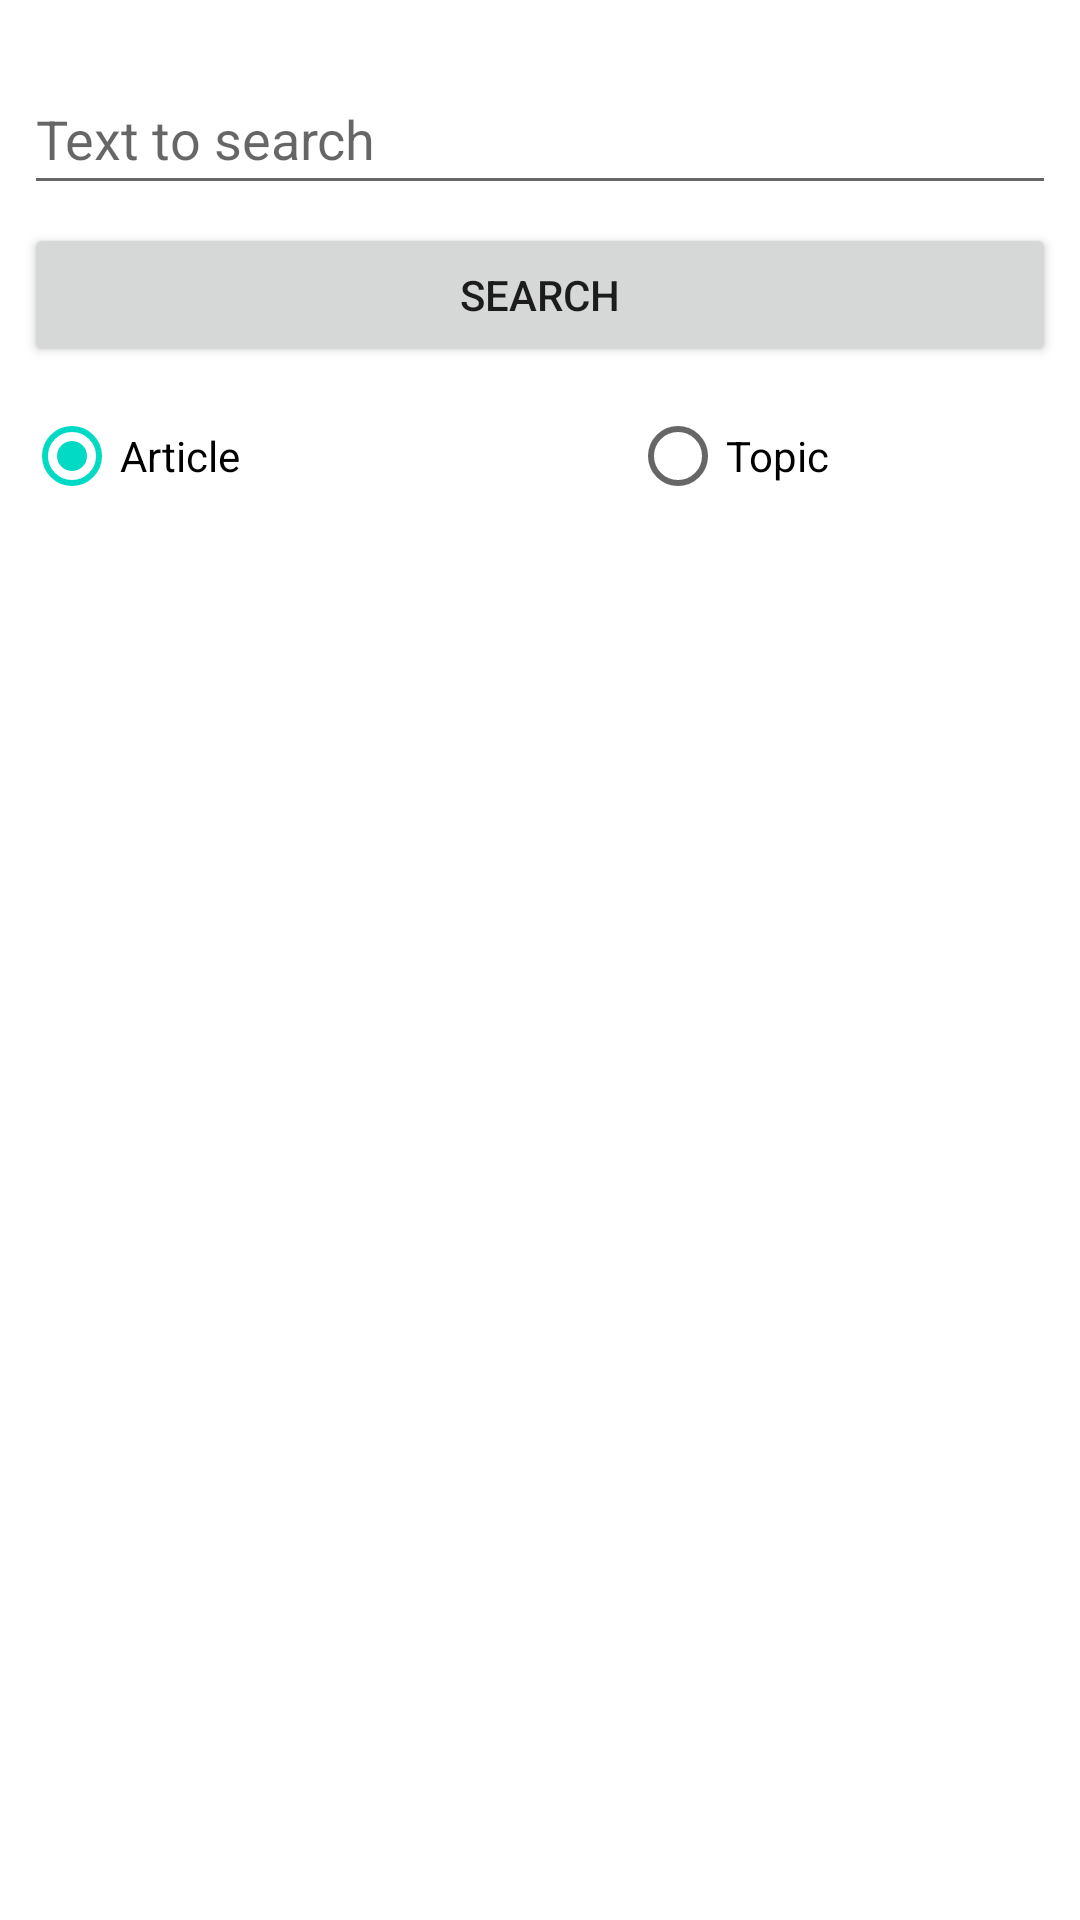

Produce the Android XML layout that renders to this screen, including the resource entries it uses.
<!-- AndroidManifest.xml: application theme Theme.OmniNews -->
<!-- res/layout/activity_main.xml -->
<?xml version="1.0" encoding="utf-8"?>
<androidx.constraintlayout.widget.ConstraintLayout xmlns:android="http://schemas.android.com/apk/res/android"
    xmlns:app="http://schemas.android.com/apk/res-auto"
    xmlns:tools="http://schemas.android.com/tools"
    android:layout_width="match_parent"
    android:layout_height="match_parent"
    tools:context=".MainActivity">

    <EditText
        android:id="@+id/editTextSearch"
        android:layout_width="0dp"
        android:layout_height="47dp"
        android:layout_marginStart="8dp"
        android:layout_marginLeft="8dp"
        android:layout_marginTop="8dp"
        android:layout_marginEnd="8dp"
        android:layout_marginRight="8dp"
        android:ems="10"
        android:hint="@string/searchHint"
        android:inputType="textPersonName"
        app:layout_constraintBottom_toBottomOf="parent"
        app:layout_constraintEnd_toEndOf="parent"
        app:layout_constraintHorizontal_bias="0.079"
        app:layout_constraintStart_toStartOf="parent"
        app:layout_constraintTop_toTopOf="parent"
        app:layout_constraintVertical_bias="0.023" />

    <Button
        android:id="@+id/buttonSearch"
        android:layout_width="0dp"
        android:layout_height="wrap_content"
        android:layout_marginStart="8dp"
        android:layout_marginLeft="8dp"
        android:layout_marginEnd="8dp"
        android:layout_marginRight="8dp"
        android:onClick="onClickSearch"
        android:text="@string/search"
        app:layout_constraintBottom_toTopOf="@+id/radioGroup"
        app:layout_constraintEnd_toEndOf="parent"
        app:layout_constraintStart_toStartOf="parent"
        app:layout_constraintTop_toBottomOf="@+id/editTextSearch" />

    <RadioGroup
        android:id="@+id/radioGroup"
        android:layout_width="0dp"
        android:layout_height="63dp"
        android:layout_marginStart="8dp"
        android:layout_marginLeft="8dp"
        android:layout_marginTop="8dp"
        android:layout_marginEnd="8dp"
        android:layout_marginRight="8dp"
        android:orientation="horizontal"
        app:layout_constraintBottom_toBottomOf="parent"
        app:layout_constraintEnd_toEndOf="parent"
        app:layout_constraintHorizontal_bias="0.0"
        app:layout_constraintStart_toStartOf="parent"
        app:layout_constraintTop_toBottomOf="@+id/editTextSearch"
        app:layout_constraintVertical_bias="0.103">

        <RadioButton
            android:id="@+id/radioButtonArticle"
            android:layout_width="202dp"
            android:layout_height="wrap_content"
            android:onClick="radio_button_Article"
            android:checked="true"
            android:text="@string/radioArticle" />

        <RadioButton
            android:id="@+id/radioButtonTopic"
            android:layout_width="198dp"
            android:onClick="radio_button_topic"
            android:layout_height="wrap_content"
            android:text="@string/radioTopic" />
    </RadioGroup>

    <androidx.recyclerview.widget.RecyclerView
        android:id="@+id/itemListView"
        android:layout_width="0dp"
        android:layout_height="501dp"
        android:layout_marginStart="8dp"
        android:layout_marginLeft="8dp"
        android:layout_marginTop="8dp"
        android:layout_marginEnd="8dp"
        android:layout_marginRight="8dp"
        android:layout_marginBottom="8dp"
        app:layout_constraintBottom_toBottomOf="parent"
        android:visibility="gone"
        app:layout_constraintEnd_toEndOf="parent"
        app:layout_constraintHorizontal_bias="0.643"
        app:layout_constraintStart_toStartOf="parent"
        app:layout_constraintTop_toBottomOf="@+id/radioGroup" >

    </androidx.recyclerview.widget.RecyclerView>

    <androidx.recyclerview.widget.RecyclerView
        android:id="@+id/articleListView"
        android:layout_width="0dp"
        android:layout_height="536dp"
        android:layout_marginStart="16dp"
        android:layout_marginLeft="16dp"
        android:layout_marginTop="16dp"
        android:layout_marginEnd="16dp"
        android:layout_marginRight="16dp"
        android:layout_marginBottom="16dp"
        android:visibility="visible"
        app:layout_constraintBottom_toBottomOf="parent"
        app:layout_constraintEnd_toEndOf="parent"
        app:layout_constraintStart_toStartOf="parent"
        app:layout_constraintTop_toBottomOf="@+id/radioGroup" />

</androidx.constraintlayout.widget.ConstraintLayout>
<!-- resources referenced by this layout -->
<resources>
  <string name="radioArticle">Article</string>
  <string name="radioTopic">Topic</string>
  <string name="search">Search</string>
  <string name="searchHint">Text to search</string>
  <style name="Theme.OmniNews" parent="Theme.MaterialComponents.DayNight.DarkActionBar">
          
          <item name="colorPrimary">@color/purple_500</item>
          <item name="colorPrimaryVariant">@color/purple_700</item>
          <item name="colorOnPrimary">@color/white</item>
          
          <item name="colorSecondary">@color/teal_200</item>
          <item name="colorSecondaryVariant">@color/teal_700</item>
          <item name="colorOnSecondary">@color/black</item>
          
          <item name="android:statusBarColor" tools:targetApi="l">?attr/colorPrimaryVariant</item>
          
      </style>
  <!-- not gathered from this repository: default colours our renderer supplied (Android Studio template values) -->
  <color name="purple_500">#FF6200EE</color>
  <color name="purple_700">#FF3700B3</color>
  <color name="teal_200">#FF03DAC5</color>
  <color name="teal_700">#FF018786</color>
  <color name="black">#FF000000</color>
  <color name="white">#FFFFFFFF</color>
</resources>
